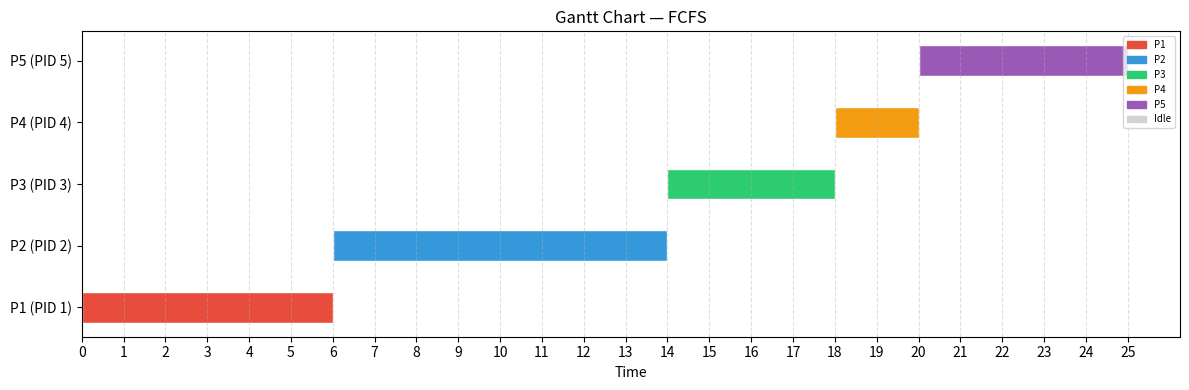
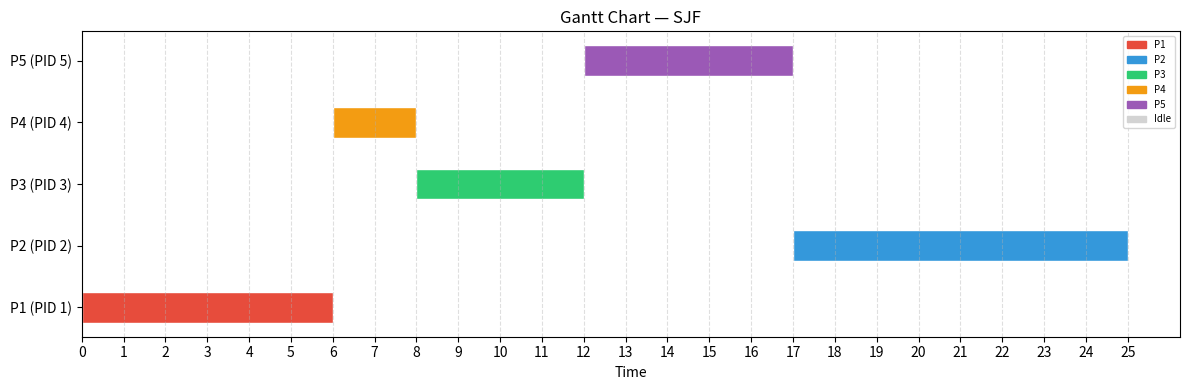
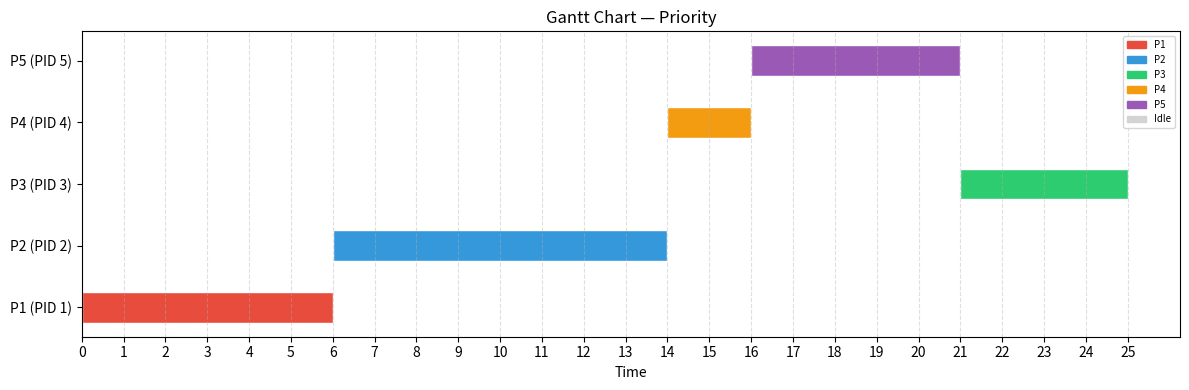
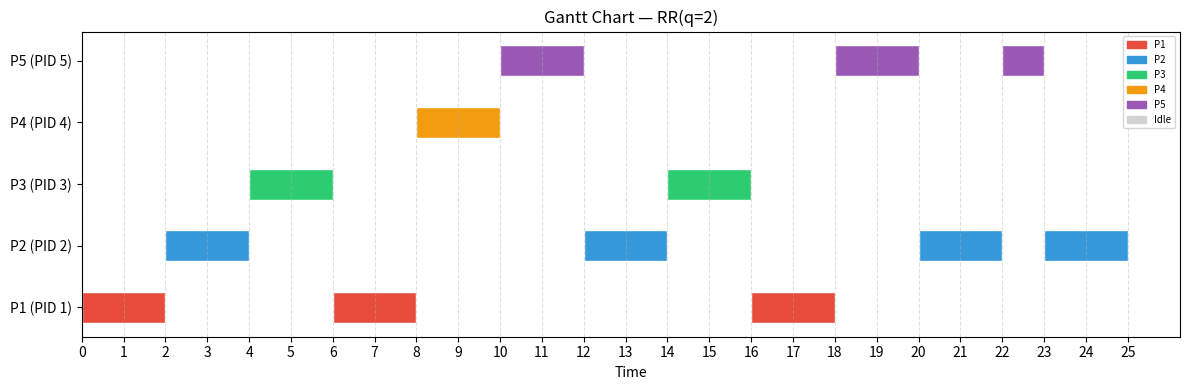
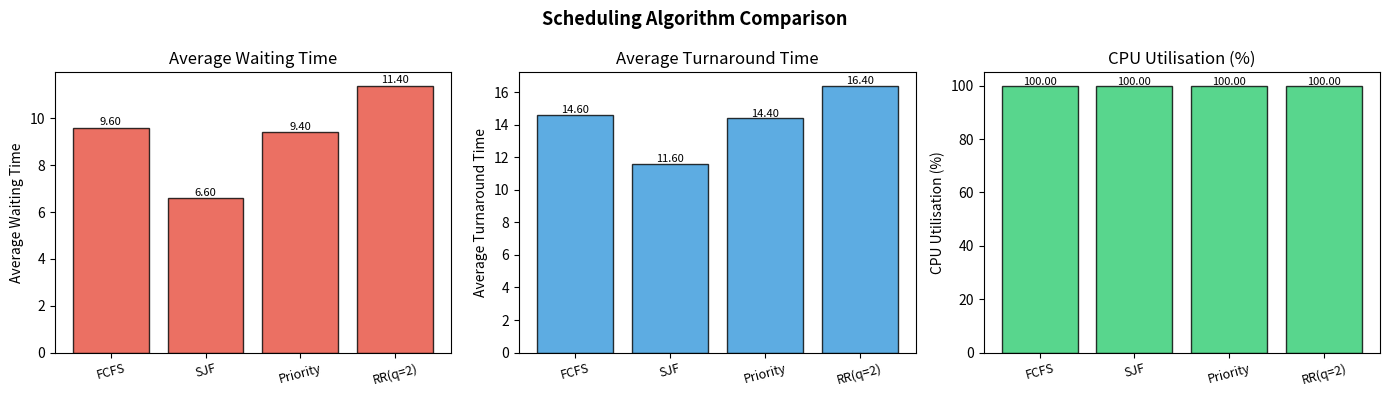
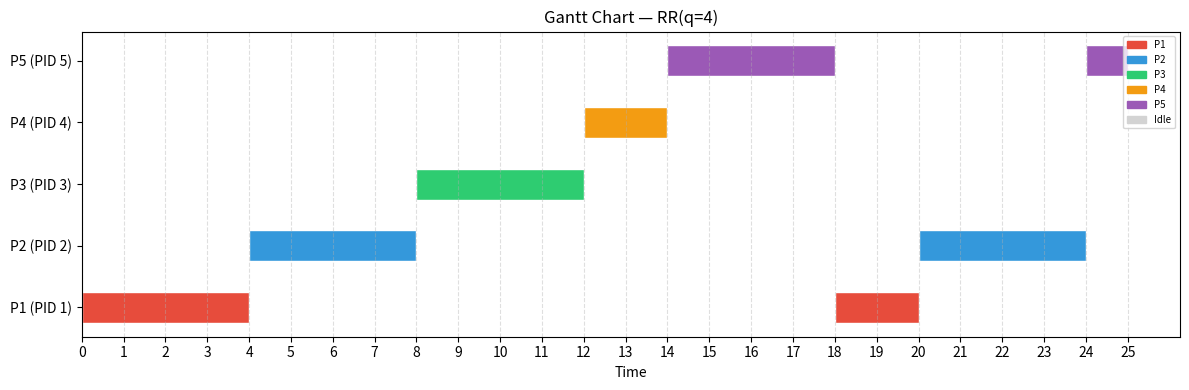

Source code (Python) for these figures, in order:
#!/usr/bin/env python3
"""
EduOS Scheduling Simulator — CS 2104 Operating Systems
Implements: FCFS, SJF, Priority (with ageing), Round Robin
"""

import argparse
import csv
import json
import random
import sys
from copy import deepcopy
from typing import List, Dict, Tuple

# ── Try importing visualisation libs (optional) ──────────────────────────────
try:
    import matplotlib
    matplotlib.use("Agg")
    import matplotlib.pyplot as plt
    import matplotlib.patches as mpatches
    HAS_MATPLOTLIB = True
except ImportError:
    HAS_MATPLOTLIB = False

try:
    from tabulate import tabulate
    HAS_TABULATE = True
except ImportError:
    HAS_TABULATE = False

# ─────────────────────────────────────────────────────────────────────────────
# Data helpers
# ─────────────────────────────────────────────────────────────────────────────

def make_process(pid: int, arrival: int, burst: int, priority: int,
                 name: str = "") -> Dict:
    return {
        "pid":          pid,
        "name":         name or f"P{pid}",
        "arrival_time": arrival,
        "burst_time":   burst,
        "priority":     priority,
        "remaining":    burst,
        # filled by scheduler
        "start_time":   -1,
        "completion":   0,
    }

def compute_metrics(procs: List[Dict]) -> List[Dict]:
    for p in procs:
        p["tat"] = p["completion"] - p["arrival_time"]
        p["wt"]  = p["tat"] - p["burst_time"]
        p["rt"]  = p["start_time"] - p["arrival_time"]
    return procs

def aggregate(procs: List[Dict], total_time: int) -> Dict:
    n = len(procs)
    busy = sum(p["burst_time"] for p in procs)
    return {
        "avg_wt":       sum(p["wt"]  for p in procs) / n,
        "avg_tat":      sum(p["tat"] for p in procs) / n,
        "avg_rt":       sum(p["rt"]  for p in procs) / n,
        "cpu_util":     busy / total_time * 100 if total_time else 0,
        "throughput":   n / total_time if total_time else 0,
    }

# ─────────────────────────────────────────────────────────────────────────────
# Scheduling algorithms
# Each returns: (schedule, procs_with_metrics, total_time)
# schedule = list of (pid, start, end) tuples
# ─────────────────────────────────────────────────────────────────────────────

def fcfs(processes: List[Dict]) -> Tuple[List, List, int]:
    """First Come First Served — non-preemptive."""
    procs   = deepcopy(processes)
    procs.sort(key=lambda p: (p["arrival_time"], p["pid"]))
    schedule = []
    clock    = 0

    for p in procs:
        if clock < p["arrival_time"]:
            clock = p["arrival_time"]
        p["start_time"]  = clock
        start = clock
        clock += p["burst_time"]
        p["completion"]  = clock
        schedule.append((p["pid"], start, clock))

    return schedule, compute_metrics(procs), clock


def sjf(processes: List[Dict]) -> Tuple[List, List, int]:
    """Shortest Job First — non-preemptive."""
    procs    = deepcopy(processes)
    done     = []
    schedule = []
    clock    = 0
    ready    = []
    remaining = list(procs)

    while remaining or ready:
        # admit arrivals
        arrived = [p for p in remaining if p["arrival_time"] <= clock]
        for p in arrived:
            ready.append(p)
            remaining.remove(p)

        if not ready:
            clock = remaining[0]["arrival_time"]
            continue

        # pick shortest burst; tie → lower pid (FCFS order)
        ready.sort(key=lambda p: (p["burst_time"], p["pid"]))
        p = ready.pop(0)
        p["start_time"] = clock
        start = clock
        clock += p["burst_time"]
        p["completion"] = clock
        schedule.append((p["pid"], start, clock))
        done.append(p)

    return schedule, compute_metrics(done), clock


def priority_scheduling(processes: List[Dict]) -> Tuple[List, List, int]:
    """
    Priority Scheduling — non-preemptive.
    Lower priority number = higher urgency.
    Ageing: every 3 time units a waiting process gains +1 priority (number −1).
    """
    procs     = deepcopy(processes)
    done      = []
    schedule  = []
    clock     = 0
    ready     = []
    remaining = list(procs)
    last_age  = 0

    while remaining or ready:
        arrived = [p for p in remaining if p["arrival_time"] <= clock]
        for p in arrived:
            ready.append(p)
            remaining.remove(p)

        if not ready:
            clock = remaining[0]["arrival_time"]
            continue

        # ── Ageing: every 3 ticks, boost waiting processes ──────────────
        if clock - last_age >= 3:
            for p in ready:
                if p["priority"] > 0:
                    p["priority"] -= 1   # lower number = higher priority
            last_age = clock

        # pick highest priority; tie → lower pid
        ready.sort(key=lambda p: (p["priority"], p["pid"]))
        p = ready.pop(0)
        p["start_time"] = clock
        start = clock
        clock += p["burst_time"]
        p["completion"] = clock
        schedule.append((p["pid"], start, clock))
        done.append(p)

    return schedule, compute_metrics(done), clock


def round_robin(processes: List[Dict], quantum: int = 2) -> Tuple[List, List, int]:
    """
    Round Robin — preemptive, user-defined time quantum.
    Maintains a proper FIFO ready queue.
    """
    procs     = deepcopy(processes)
    procs.sort(key=lambda p: (p["arrival_time"], p["pid"]))
    queue     = []
    done      = []
    schedule  = []
    clock     = 0
    remaining = list(procs)

    # seed with processes arriving at time 0
    for p in list(remaining):
        if p["arrival_time"] <= clock:
            queue.append(p)
            remaining.remove(p)

    while queue or remaining:
        if not queue:
            clock = remaining[0]["arrival_time"]
            arrived = [p for p in remaining if p["arrival_time"] <= clock]
            for p in arrived:
                queue.append(p)
                remaining.remove(p)

        p = queue.pop(0)

        if p["start_time"] == -1:
            p["start_time"] = clock

        run = min(quantum, p["remaining"])
        start = clock
        clock += run
        p["remaining"] -= run
        schedule.append((p["pid"], start, clock))

        # admit new arrivals that happened during this quantum
        arrived = [pr for pr in remaining if pr["arrival_time"] <= clock]
        for pr in sorted(arrived, key=lambda x: x["arrival_time"]):
            queue.append(pr)
            remaining.remove(pr)

        if p["remaining"] == 0:
            p["completion"] = clock
            done.append(p)
        else:
            queue.append(p)   # re-enqueue

    return schedule, compute_metrics(done), clock

# ─────────────────────────────────────────────────────────────────────────────
# Input / output
# ─────────────────────────────────────────────────────────────────────────────

def generate_random(n: int, seed: int = None) -> List[Dict]:
    if seed is not None:
        random.seed(seed)
    procs = []
    for i in range(1, n + 1):
        procs.append(make_process(
            pid=i,
            arrival=random.randint(0, n * 2),
            burst=random.randint(1, 12),
            priority=random.randint(0, 5),
        ))
    return procs

def load_csv(path: str) -> List[Dict]:
    procs = []
    with open(path, newline="") as f:
        reader = csv.DictReader(f)
        for row in reader:
            procs.append(make_process(
                pid=int(row["pid"]),
                arrival=int(row["arrival_time"]),
                burst=int(row["burst_time"]),
                priority=int(row.get("priority", 0)),
                name=row.get("name", ""),
            ))
    return procs

def load_json(path: str) -> List[Dict]:
    with open(path) as f:
        data = json.load(f)
    procs = []
    for row in data:
        # Accept both raw process dicts and PCB snapshot format
        pid      = row.get("pid", 0)
        arrival  = row.get("arrival_time", 0)
        burst    = row.get("burst_time", row.get("burst", 1))
        priority = row.get("priority", 0)
        name     = row.get("name", f"P{pid}")
        state    = row.get("state", "")
        # Skip non-runnable PCBs from snapshot
        if state in ("TERMINATED",):
            burst = max(burst, 1)
        procs.append(make_process(pid, arrival, burst, priority, name))
    return procs

def print_results(name: str, procs: List[Dict], agg: Dict):
    print(f"\n{'='*60}")
    print(f"  Algorithm: {name}")
    print(f"{'='*60}")

    headers = ["PID","Name","Arrival","Burst","Completion","TAT","WT","RT"]
    rows = [[p["pid"], p["name"], p["arrival_time"], p["burst_time"],
             p["completion"], p["tat"], p["wt"], p["rt"]] for p in procs]

    if HAS_TABULATE:
        print(tabulate(rows, headers=headers, tablefmt="rounded_outline"))
    else:
        print("  " + "  ".join(f"{h:<10}" for h in headers))
        for r in rows:
            print("  " + "  ".join(f"{str(v):<10}" for v in r))

    print(f"\n  Avg WT: {agg['avg_wt']:.2f}  |  Avg TAT: {agg['avg_tat']:.2f}  "
          f"|  Avg RT: {agg['avg_rt']:.2f}")
    print(f"  CPU Util: {agg['cpu_util']:.1f}%  |  "
          f"Throughput: {agg['throughput']:.4f} proc/unit")

def print_comparison(results: Dict):
    print(f"\n{'='*70}")
    print("  ALGORITHM COMPARISON")
    print(f"{'='*70}")
    headers = ["Algorithm", "Avg WT", "Avg TAT", "Avg RT", "CPU Util%", "Throughput"]
    rows = []
    for name, (_, _, agg) in results.items():
        rows.append([name,
                     f"{agg['avg_wt']:.2f}",
                     f"{agg['avg_tat']:.2f}",
                     f"{agg['avg_rt']:.2f}",
                     f"{agg['cpu_util']:.1f}",
                     f"{agg['throughput']:.4f}"])
    if HAS_TABULATE:
        print(tabulate(rows, headers=headers, tablefmt="double_grid"))
    else:
        print("  " + "  ".join(f"{h:<14}" for h in headers))
        for r in rows:
            print("  " + "  ".join(f"{str(v):<14}" for v in r))

# ─────────────────────────────────────────────────────────────────────────────
# Visualisation
# ─────────────────────────────────────────────────────────────────────────────

COLORS = ["#e74c3c","#3498db","#2ecc71","#f39c12",
          "#9b59b6","#1abc9c","#e67e22","#34495e"]

def gantt_chart(name: str, schedule: List[Tuple], procs: List[Dict],
                out_path: str):
    if not HAS_MATPLOTLIB:
        print(f"  [skip] matplotlib not installed — cannot draw Gantt for {name}")
        return

    pid_list  = sorted({s[0] for s in schedule})
    color_map = {pid: COLORS[i % len(COLORS)] for i, pid in enumerate(pid_list)}
    name_map  = {p["pid"]: p["name"] for p in procs}

    fig, ax = plt.subplots(figsize=(max(12, schedule[-1][2] // 2), 4))
    yticks, ylabels = [], []

    for row_i, pid in enumerate(pid_list):
        segments = [(s, e) for p, s, e in schedule if p == pid]
        for (s, e) in segments:
            ax.barh(row_i, e - s, left=s, height=0.5,
                    color=color_map[pid], edgecolor="white")
        yticks.append(row_i)
        ylabels.append(f"{name_map[pid]} (PID {pid})")

    # idle gaps
    max_time = schedule[-1][2]
    covered  = set()
    for _, s, e in schedule:
        covered.update(range(s, e))
    idle_start = None
    for t in range(max_time + 1):
        if t not in covered and idle_start is None:
            idle_start = t
        elif t in covered and idle_start is not None:
            ax.barh(len(pid_list), t - idle_start, left=idle_start,
                    height=0.3, color="lightgrey", edgecolor="white")
            idle_start = None

    ax.set_yticks(yticks)
    ax.set_yticklabels(ylabels)
    ax.set_xlabel("Time")
    ax.set_title(f"Gantt Chart — {name}")
    ax.set_xticks(range(0, max_time + 1))
    ax.grid(axis="x", linestyle="--", alpha=0.4)

    patches = [mpatches.Patch(color=color_map[p], label=name_map[p])
               for p in pid_list]
    patches.append(mpatches.Patch(color="lightgrey", label="Idle"))
    ax.legend(handles=patches, loc="upper right", fontsize=7)

    plt.tight_layout()
    plt.savefig(out_path, dpi=150)
    plt.close()
    print(f"  Gantt chart saved → {out_path}")


def comparison_charts(results: Dict, out_path: str):
    if not HAS_MATPLOTLIB:
        return

    names   = list(results.keys())
    avg_wt  = [results[n][2]["avg_wt"]   for n in names]
    avg_tat = [results[n][2]["avg_tat"]  for n in names]
    cpu     = [results[n][2]["cpu_util"] for n in names]

    x = range(len(names))
    fig, axes = plt.subplots(1, 3, figsize=(14, 4))

    for ax, values, title, color in zip(
            axes,
            [avg_wt, avg_tat, cpu],
            ["Average Waiting Time", "Average Turnaround Time", "CPU Utilisation (%)"],
            ["#e74c3c", "#3498db", "#2ecc71"]):
        ax.bar(x, values, color=color, edgecolor="black", alpha=0.8)
        ax.set_xticks(x)
        ax.set_xticklabels(names, rotation=15, fontsize=9)
        ax.set_title(title)
        ax.set_ylabel(title)
        for i, v in enumerate(values):
            ax.text(i, v + 0.1, f"{v:.2f}", ha="center", fontsize=8)

    fig.suptitle("Scheduling Algorithm Comparison", fontsize=13, fontweight="bold")
    plt.tight_layout()
    plt.savefig(out_path, dpi=150)
    plt.close()
    print(f"  Comparison chart saved → {out_path}")

# ─────────────────────────────────────────────────────────────────────────────
# Thread scheduling mode
# ─────────────────────────────────────────────────────────────────────────────

def thread_mode(processes: List[Dict], quantum: int):
    """
    Thread scheduling mode.
    Processes with the same PID prefix are treated as threads in the same group.
    Context-switch overhead (1 unit) is added between different PID groups.
    """
    print("\n" + "="*60)
    print("  THREAD SCHEDULING MODE (Round Robin with affinity)")
    print("="*60)
    print("  Each 'process' = a thread.  Threads from the same PID group")
    print("  are shown together. Context-switch cost = 1 unit added on")
    print("  every switch between different PID groups.\n")

    procs     = deepcopy(processes)
    procs.sort(key=lambda p: (p["arrival_time"], p["pid"]))
    queue     = []
    done      = []
    schedule  = []
    clock     = 0
    remaining = list(procs)
    last_pid  = None
    ctx_switches = 0

    for p in list(remaining):
        if p["arrival_time"] <= clock:
            queue.append(p)
            remaining.remove(p)

    while queue or remaining:
        if not queue:
            clock = remaining[0]["arrival_time"]
            arrived = [p for p in remaining if p["arrival_time"] <= clock]
            for p in arrived:
                queue.append(p)
                remaining.remove(p)

        p = queue.pop(0)

        # context-switch penalty between different PID groups
        if last_pid is not None and p["pid"] != last_pid:
            clock += 1   # 1 unit context-switch overhead
            ctx_switches += 1

        if p["start_time"] == -1:
            p["start_time"] = clock

        run = min(quantum, p["remaining"])
        start = clock
        clock += run
        p["remaining"] -= run
        last_pid = p["pid"]

        schedule.append((p["pid"], start, clock))

        arrived = [pr for pr in remaining if pr["arrival_time"] <= clock]
        for pr in sorted(arrived, key=lambda x: x["arrival_time"]):
            queue.append(pr)
            remaining.remove(pr)

        if p["remaining"] == 0:
            p["completion"] = clock
            done.append(p)
        else:
            queue.append(p)

    compute_metrics(done)
    print(f"  Context switches due to thread-group changes: {ctx_switches}")
    print(f"  Schedule: {[(pid, s, e) for pid, s, e in schedule]}\n")
    agg = aggregate(done, clock)
    print_results("Round Robin (Thread Mode)", done, agg)

# ─────────────────────────────────────────────────────────────────────────────
# CLI
# ─────────────────────────────────────────────────────────────────────────────

def main():
    parser = argparse.ArgumentParser(description="EduOS Scheduling Simulator")
    src = parser.add_mutually_exclusive_group()
    src.add_argument("--random", type=int, metavar="N",
                     help="Generate N random processes")
    src.add_argument("--file",   type=str, metavar="PATH",
                     help="Load processes from CSV or JSON file")
    src.add_argument("--pcb",    type=str, metavar="PATH",
                     help="Load PCB snapshot JSON from C simulator")

    parser.add_argument("--seed",    type=int,  default=42,
                        help="Random seed (default 42)")
    parser.add_argument("--quantum", type=int,  default=2,
                        help="Round Robin time quantum (default 2)")
    parser.add_argument("--mode",    type=str,  default="process",
                        choices=["process","thread"],
                        help="Scheduling mode")
    parser.add_argument("--outdir",  type=str,  default="docs/screenshots",
                        help="Directory to save charts")

    args = parser.parse_args()

    # ── Load processes ────────────────────────────────────────────────────────
    if args.random:
        processes = generate_random(args.random, args.seed)
        print(f"Generated {args.random} random processes (seed={args.seed})")
    elif args.file:
        path = args.file
        if path.endswith(".csv"):
            processes = load_csv(path)
        else:
            processes = load_json(path)
        print(f"Loaded {len(processes)} processes from {path}")
    elif args.pcb:
        processes = load_json(args.pcb)
        print(f"Loaded {len(processes)} PCBs from snapshot {args.pcb}")
    else:
        # Default demo
        processes = [
            make_process(1, 0, 6, 2),
            make_process(2, 1, 8, 1),
            make_process(3, 2, 4, 3),
            make_process(4, 3, 2, 0),
            make_process(5, 4, 5, 2),
        ]
        print("Using built-in demo processes (5 processes)")

    if args.mode == "thread":
        thread_mode(processes, args.quantum)
        return

    import os
    os.makedirs(args.outdir, exist_ok=True)

    # ── Run all 4 algorithms ──────────────────────────────────────────────────
    algos = {
        "FCFS":     fcfs(processes),
        "SJF":      sjf(processes),
        "Priority": priority_scheduling(processes),
        f"RR(q={args.quantum})": round_robin(processes, args.quantum),
    }

    all_results = {}
    for name, (schedule, procs, total_time) in algos.items():
        agg = aggregate(procs, total_time)
        print_results(name, procs, agg)
        all_results[name] = (schedule, procs, agg)

        gantt_chart(name,
                    schedule,
                    procs,
                    f"{args.outdir}/gantt_{name.replace('(','').replace(')','').replace('=','')}.png")

    print_comparison(all_results)

    comparison_charts(all_results,
                      f"{args.outdir}/comparison_all_algorithms.png")

    # ── Also run RR with a second quantum for report ──────────────────────────
    q2 = 4
    name2 = f"RR(q={q2})"
    sch2, procs2, tot2 = round_robin(processes, q2)
    agg2 = aggregate(procs2, tot2)
    print_results(name2, procs2, agg2)
    gantt_chart(name2, sch2, procs2,
                f"{args.outdir}/gantt_RR_q{q2}.png")

    print(f"\n✓ All done. Charts in {args.outdir}/\n")


if __name__ == "__main__":
    main()
